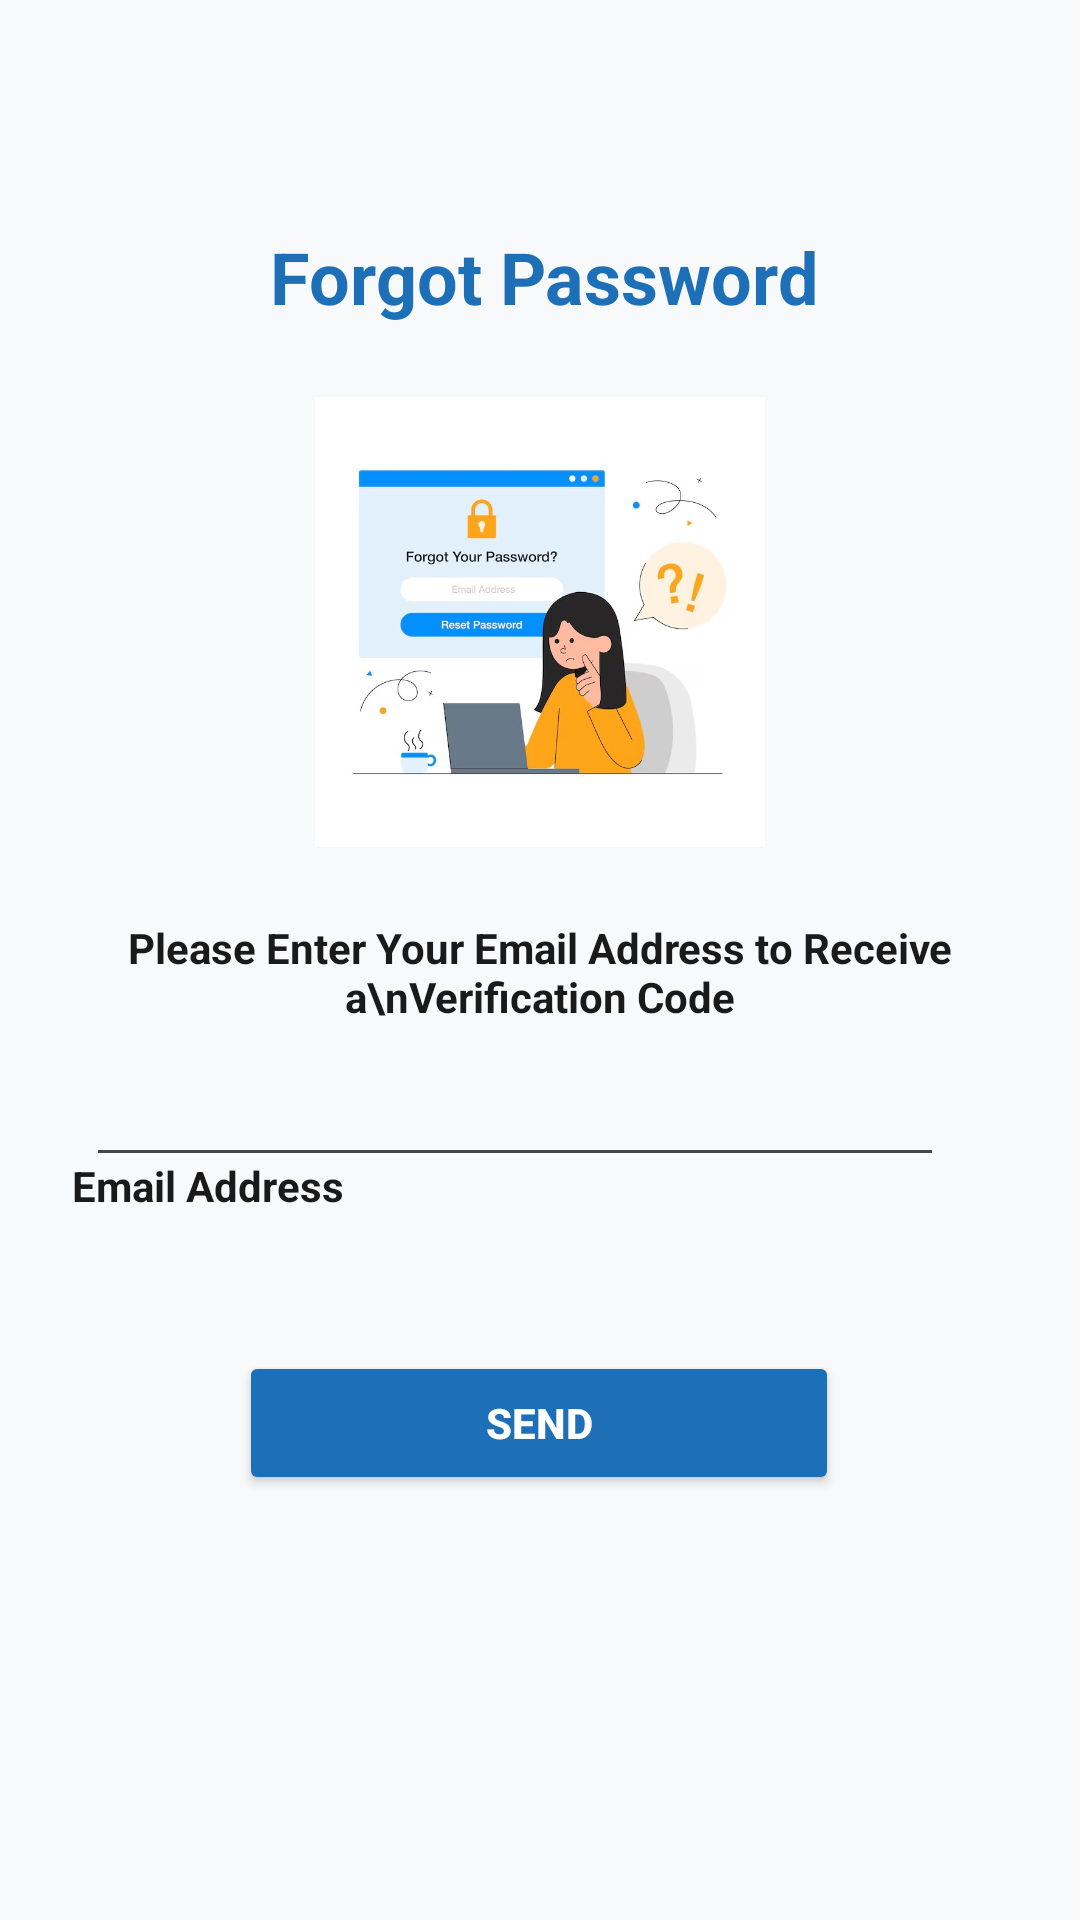

Layout XML and referenced resources for this Android screen:
<!-- AndroidManifest.xml: application theme Theme.MyApplication -->
<!-- res/layout/activity_forgot_password.xml -->
<?xml version="1.0" encoding="utf-8"?>
<androidx.constraintlayout.widget.ConstraintLayout
    xmlns:android="http://schemas.android.com/apk/res/android"
    xmlns:app="http://schemas.android.com/apk/res-auto"
    xmlns:tools="http://schemas.android.com/tools"
    android:id="@+id/main"
    android:layout_width="match_parent"
    android:layout_height="match_parent"
    android:background="@color/background_light"
    android:padding="24dp">

    <TextView
        android:id="@+id/tvForgotTitle"
        android:layout_width="wrap_content"
        android:layout_height="wrap_content"
        android:layout_marginTop="52dp"
        android:text="Forgot Password"
        android:textColor="@color/blue_primary"
        android:textSize="24sp"
        android:textStyle="bold"
        app:layout_constraintEnd_toEndOf="parent"
        app:layout_constraintHorizontal_bias="0.511"
        app:layout_constraintStart_toStartOf="parent"
        app:layout_constraintTop_toTopOf="parent"
        tools:ignore="HardcodedText" />

    <ImageView
        android:id="@+id/ivForgotIllustration"
        android:layout_width="match_parent"
        android:layout_height="150dp"
        android:layout_marginTop="24dp"
        android:src="@drawable/img_1"
        android:scaleType="centerInside"
        app:layout_constraintEnd_toEndOf="parent"
        app:layout_constraintStart_toStartOf="parent"
        app:layout_constraintTop_toBottomOf="@id/tvForgotTitle"
        tools:ignore="ContentDescription" />

    <TextView
        android:id="@+id/tvInstruction"
        android:layout_width="0dp"
        android:layout_height="wrap_content"
        android:layout_marginTop="24dp"
        android:text="Please Enter Your Email Address to Receive a\nVerification Code"
        android:textAlignment="center"
        android:textColor="@color/text_dark"
        android:textStyle="bold"
        android:textSize="14sp"
        app:layout_constraintEnd_toEndOf="parent"
        app:layout_constraintStart_toStartOf="parent"
        app:layout_constraintTop_toBottomOf="@id/ivForgotIllustration"
        tools:ignore="HardcodedText" />

    <TextView
        android:id="@+id/tvEmailLabel"
        android:layout_width="wrap_content"
        android:layout_height="wrap_content"
        android:layout_marginTop="44dp"
        android:text="Email Address"
        android:textColor="@color/text_dark"
        android:textSize="14sp"
        android:textStyle="bold"
        app:layout_constraintStart_toStartOf="parent"
        app:layout_constraintTop_toBottomOf="@id/tvInstruction"
        tools:ignore="HardcodedText" />

    <Button
        android:id="@+id/btnSend"
        android:layout_width="200dp"
        android:layout_height="48dp"
        android:backgroundTint="@color/blue_primary"
        android:text="Send"
        android:textColor="@android:color/white"
        android:textStyle="bold"
        app:layout_constraintBottom_toBottomOf="parent"
        app:layout_constraintEnd_toEndOf="parent"
        app:layout_constraintHorizontal_bias="0.496"
        app:layout_constraintStart_toStartOf="parent"
        app:layout_constraintTop_toTopOf="parent"
        app:layout_constraintVertical_bias="0.784"
        tools:ignore="HardcodedText" />

    <EditText
        android:id="@+id/editTextTextEmailAddress"
        android:layout_width="286dp"
        android:layout_height="48dp"
        android:ems="10"
        android:importantForAutofill="no"
        android:inputType="textEmailAddress"
        app:layout_constraintBottom_toBottomOf="parent"
        app:layout_constraintEnd_toEndOf="parent"
        app:layout_constraintHorizontal_bias="0.183"
        app:layout_constraintStart_toStartOf="parent"
        app:layout_constraintTop_toTopOf="parent"
        app:layout_constraintVertical_bias="0.589"
        android:importantForAccessibility="no"
        android:focusable="true"/>

</androidx.constraintlayout.widget.ConstraintLayout>
<!-- resources referenced by this layout -->
<resources>
  <color name="background_light">#F8F9FA</color>
  <color name="blue_primary">#1D70B8</color>
  <color name="text_dark">#1A1A1A</color>
  <!-- drawable img_1: png bitmap (drawable, 173268 bytes) -->
  <style name="Theme.MyApplication" parent="Base.Theme.MyApplication" />
  <style name="Base.Theme.MyApplication" parent="Theme.Material3.DayNight.NoActionBar">
      </style>
</resources>
